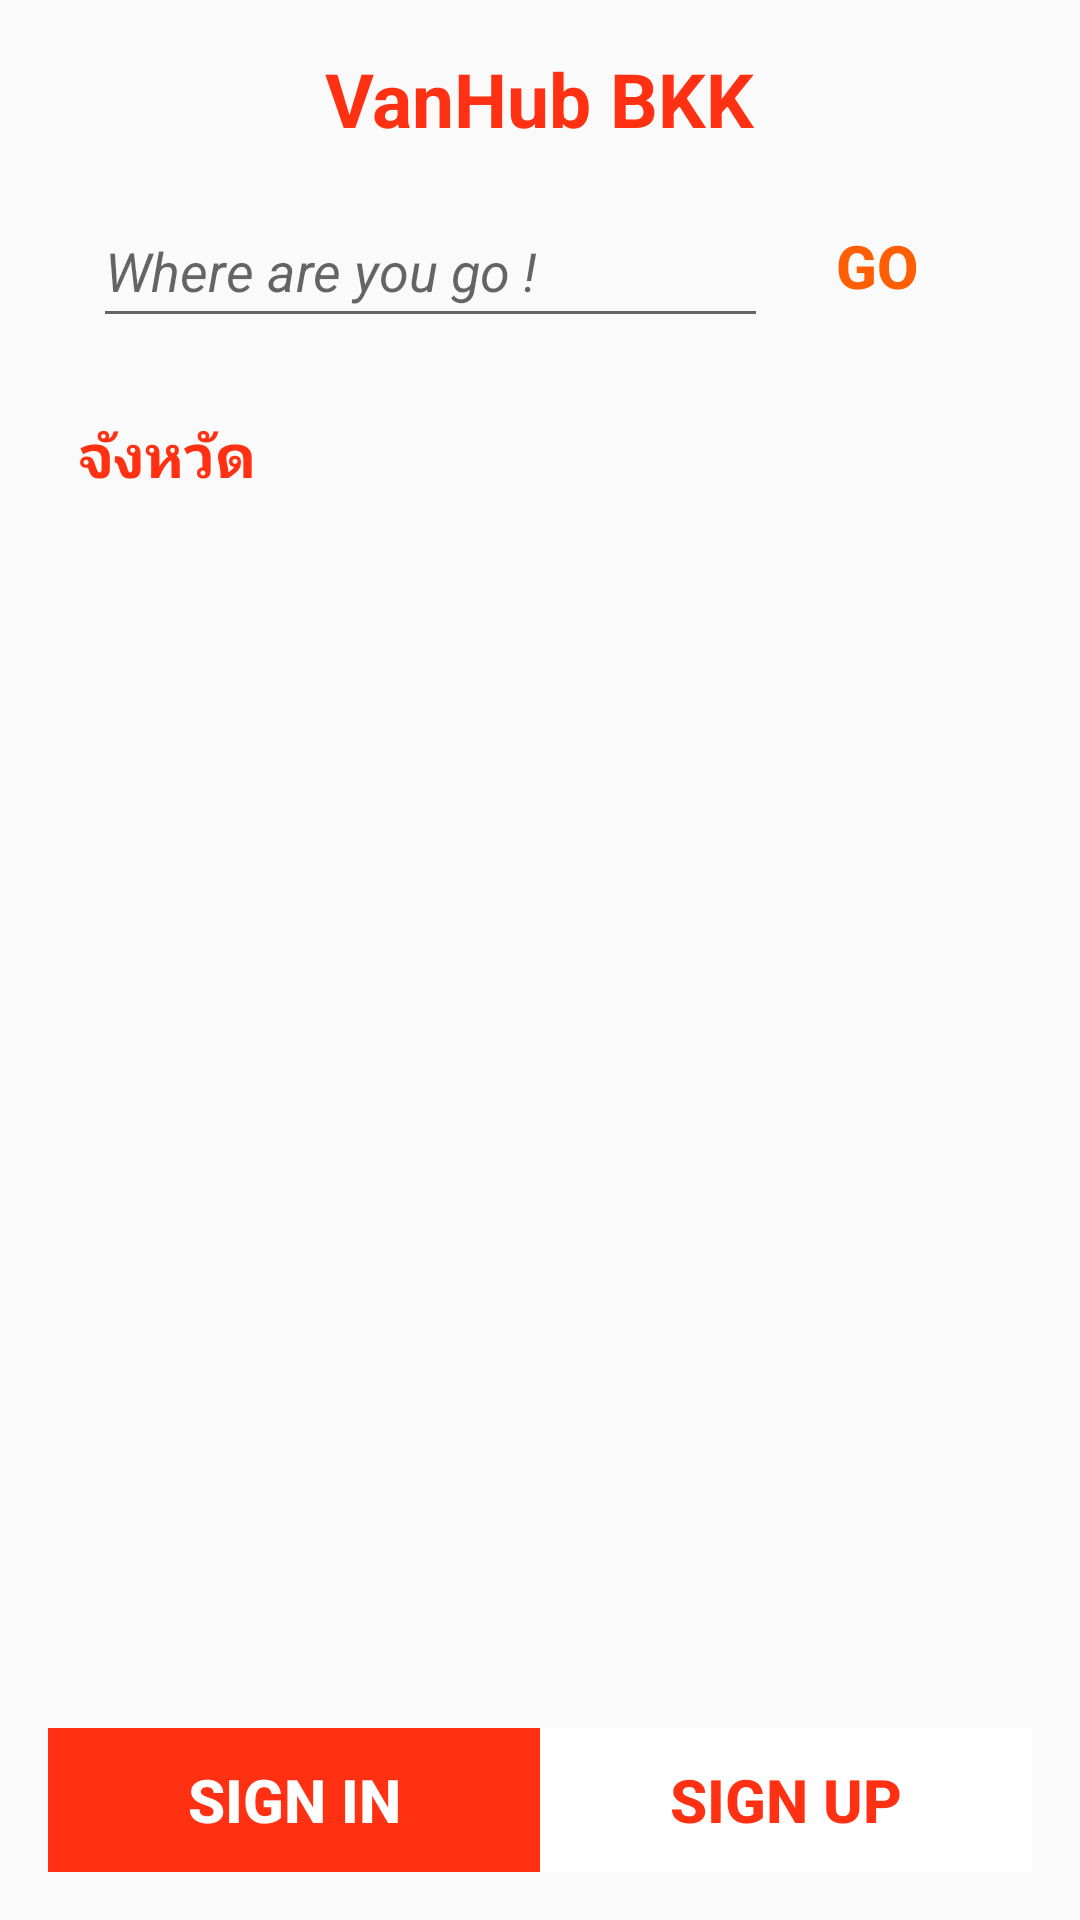

Android layout source for this screen:
<!-- AndroidManifest.xml: application theme AppTheme -->
<!-- res/layout/activity_main.xml -->
<?xml version="1.0" encoding="utf-8"?>
<RelativeLayout xmlns:android="http://schemas.android.com/apk/res/android"
    xmlns:tools="http://schemas.android.com/tools"
    android:layout_width="match_parent"
    android:layout_height="match_parent"
    android:paddingBottom="@dimen/activity_vertical_margin"
    android:paddingLeft="@dimen/activity_horizontal_margin"
    android:paddingRight="@dimen/activity_horizontal_margin"
    android:paddingTop="@dimen/activity_vertical_margin"
    tools:context="com.example.jer.myproject.MainActivity">

    <LinearLayout
        android:orientation="horizontal"
        android:layout_width="match_parent"
        android:layout_height="wrap_content"
        android:layout_alignParentBottom="true"
        android:id="@+id/linButtonMain2">

        <Button
            android:layout_width="wrap_content"
            android:layout_height="wrap_content"
            android:onClick="clickSignIn"
            android:text="Sign In"
            android:id="@+id/button"
            android:layout_weight="1"
            android:background="#ff3112"
            android:textStyle="bold"
            android:textSize="20sp"
            android:textColor="#ffffff" />

        <Button
            android:layout_width="wrap_content"
            android:layout_height="wrap_content"
            android:onClick="clickSignUp"
            android:text="Sign Up"
            android:id="@+id/button2"
            android:layout_weight="1"
            android:background="#ffffff"
            android:textColor="#ff3112"
            android:textSize="20dp"
            android:textStyle="bold" />


    </LinearLayout>

    <LinearLayout
        android:orientation="vertical"
        android:layout_width="match_parent"
        android:layout_height="match_parent"
        android:id="@+id/linButtonMain"
        android:layout_above="@+id/linButtonMain2">

        <TextView
            android:layout_width="wrap_content"
            android:layout_height="wrap_content"
            android:text="VanHub BKK"
            android:id="@+id/maintxt"
            android:layout_gravity="center_horizontal"
            android:textSize="25dp"
            android:textStyle="bold"
            android:textColor="#ff3112" />

        <LinearLayout
            android:orientation="horizontal"
            android:layout_width="match_parent"
            android:layout_height="wrap_content"
            android:layout_margin="15dp">

            <EditText
                android:layout_width="wrap_content"
                android:layout_height="match_parent"
                android:id="@+id/editMain"
                android:layout_weight="1"
                android:hint="Where are you go !"
                android:textStyle="italic"
                android:inputType="textPassword" />

            <Button
                android:layout_width="0dp"
                android:layout_height="match_parent"
                android:text="GO"
                android:id="@+id/button8"
                android:layout_weight="1"
                android:textColor="#ff5f02"
                android:textSize="20sp"
                android:textStyle="normal|bold"
                android:background="@android:color/transparent" />
        </LinearLayout>

        <TextView
            android:layout_width="wrap_content"
            android:layout_height="wrap_content"
            android:text="จังหวัด"
            android:id="@+id/textView16"
            android:textSize="20dp"
            android:textStyle="bold"
            android:layout_margin="10dp"
            android:textColor="#ff3112" />

        <ListView
            android:layout_width="match_parent"
            android:layout_height="match_parent"
            android:id="@+id/listView"
            android:layout_margin="10dp"
            android:background="@drawable/border" />
    </LinearLayout>
</RelativeLayout>
<!-- resources referenced by this layout -->
<resources>
  <dimen name="activity_horizontal_margin">16dp</dimen>
  <dimen name="activity_vertical_margin">16dp</dimen>
  <style name="AppTheme" parent="Theme.AppCompat.Light.NoActionBar">
          
          <item name="colorPrimary">@color/colorA</item>
      </style>
  <color name="colorA">#000000</color>
</resources>
